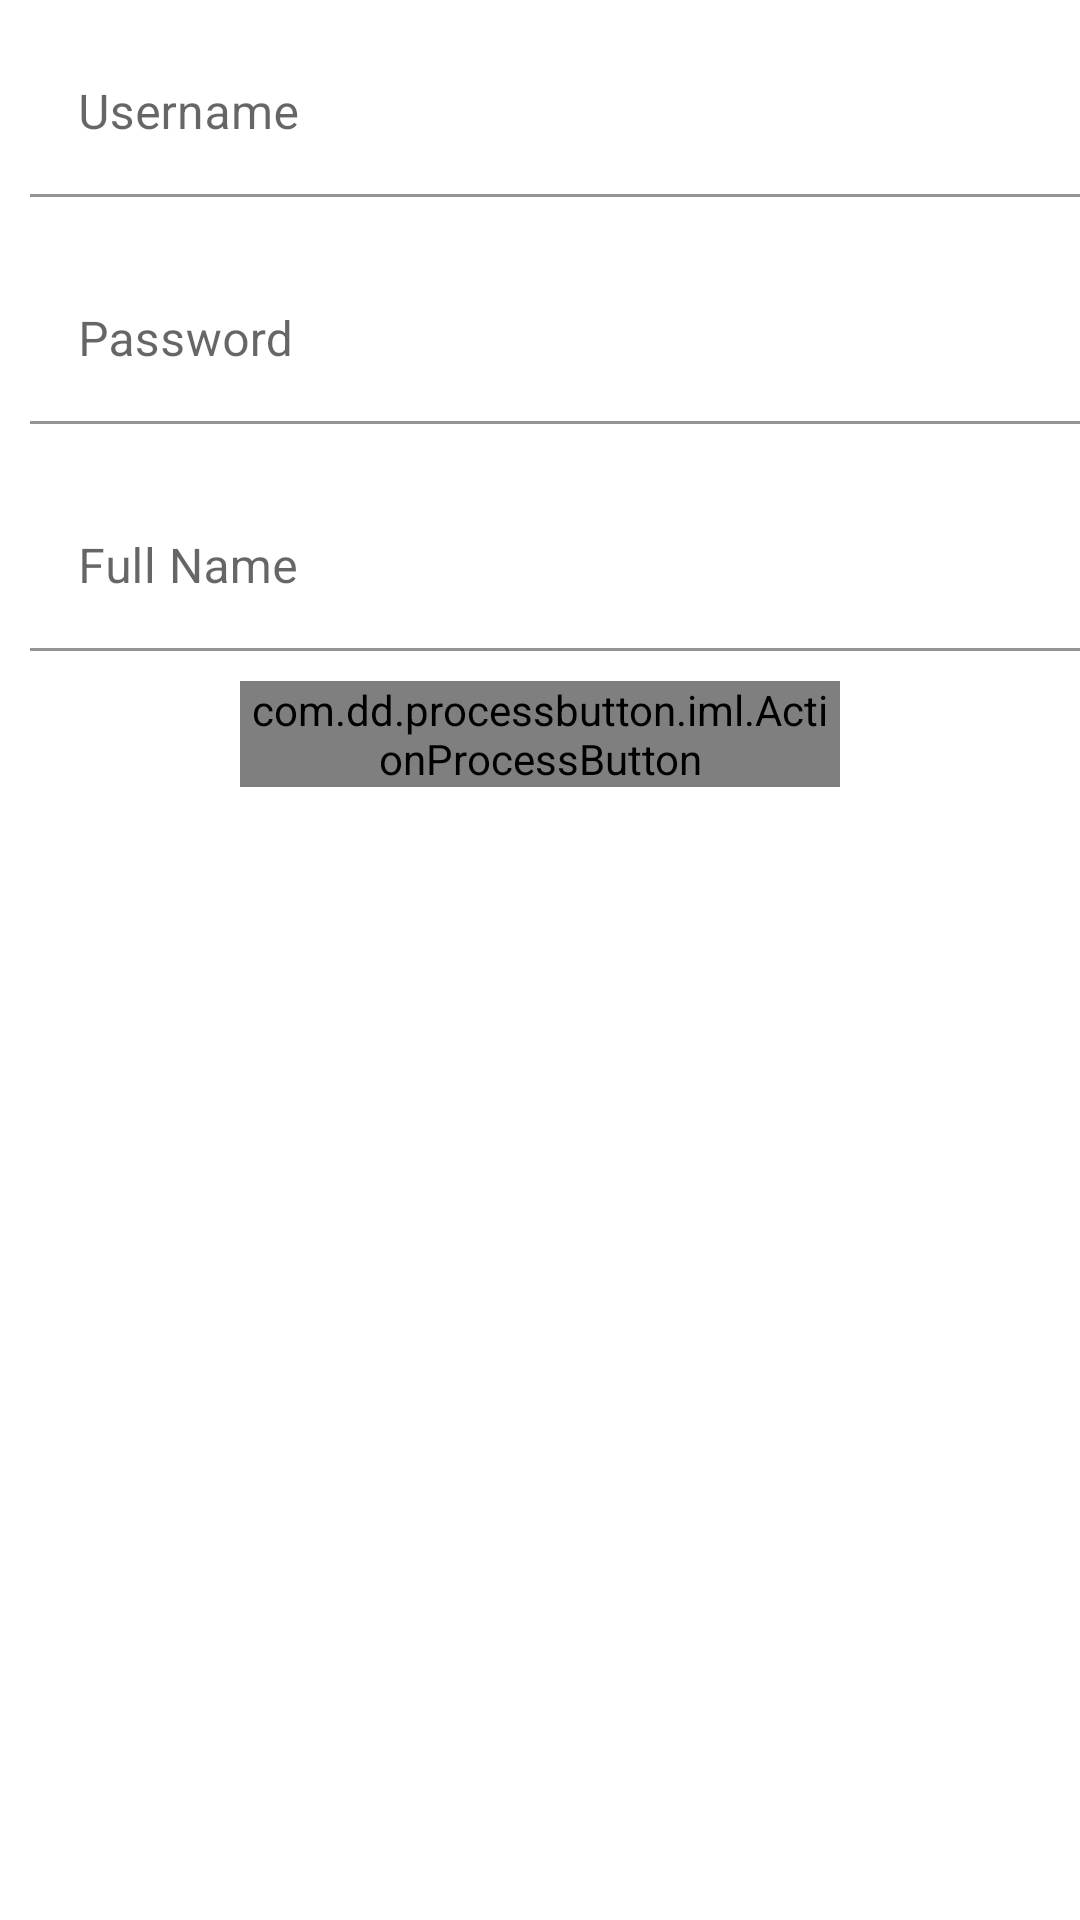

This screen was rendered from an Android layout file. Write that file and the resources it references.
<!-- AndroidManifest.xml: application theme Theme.TYPENOTES -->
<!-- res/layout/activity_register.xml -->
<?xml version="1.0" encoding="utf-8"?>
<LinearLayout xmlns:android="http://schemas.android.com/apk/res/android"
    xmlns:app="http://schemas.android.com/apk/res-auto"
    xmlns:tools="http://schemas.android.com/tools"
    android:layout_width="match_parent"
    android:layout_height="match_parent"
    android:orientation="vertical"
    tools:context=".RegisterActivity">

    <com.google.android.material.textfield.TextInputLayout
        android:layout_width="409dp"
        android:layout_height="wrap_content"
        tools:layout_editor_absoluteX="1dp"
        tools:layout_editor_absoluteY="242dp"
        app:boxBackgroundColor="@color/white"
        android:padding="10dp">

        <com.google.android.material.textfield.TextInputEditText
            android:layout_width="match_parent"
            android:layout_height="wrap_content"
            android:id="@+id/username_reg"
            android:inputType="textEmailAddress"
            android:hint="Username" />
    </com.google.android.material.textfield.TextInputLayout>

    <com.google.android.material.textfield.TextInputLayout
        android:layout_width="409dp"
        android:layout_height="wrap_content"
        app:boxBackgroundColor="#FFFFFF"
        tools:layout_editor_absoluteX="1dp"
        tools:layout_editor_absoluteY="242dp"
        android:padding="10dp">

        <com.google.android.material.textfield.TextInputEditText
            android:id="@+id/password_reg"
            android:layout_width="match_parent"
            android:layout_height="wrap_content"
            android:inputType="textPassword"
            android:hint="Password" />
    </com.google.android.material.textfield.TextInputLayout>

    <com.google.android.material.textfield.TextInputLayout
        android:layout_width="409dp"
        android:layout_height="wrap_content"
        app:boxBackgroundColor="#FFFFFF"
        tools:layout_editor_absoluteX="1dp"
        tools:layout_editor_absoluteY="242dp"
        android:padding="10dp">

        <com.google.android.material.textfield.TextInputEditText
            android:id="@+id/fullname"
            android:layout_width="match_parent"
            android:layout_height="wrap_content"
            android:inputType="text"
            android:hint="Full Name" />
    </com.google.android.material.textfield.TextInputLayout>

    <com.dd.processbutton.iml.ActionProcessButton
        android:layout_width="200dp"
        android:layout_height="wrap_content"
        android:text="Register"
        android:textColor="@color/white"
        android:layout_gravity="center"
        app:pb_colorComplete="@color/green_complete"
        app:pb_colorError="@color/red_error"
        app:pb_colorNormal="@color/blue_normal"
        app:pb_colorPressed="@color/blue_pressed"
        app:pb_colorProgress="@color/purple_progress"
        app:pb_textProgress="Loading"
        android:id="@+id/reg_btn" />

</LinearLayout>
<!-- resources referenced by this layout -->
<resources>
  <color name="white">#FFFFFFFF</color>
  <style name="Theme.TYPENOTES" parent="Theme.MaterialComponents.DayNight.DarkActionBar">
          
          <item name="colorPrimary">@color/yellow_700</item>
          <item name="colorPrimaryVariant">@color/yellow_500</item>
          <item name="colorOnPrimary">@color/white</item>
          
          <item name="colorSecondary">@color/teal_200</item>
          <item name="colorSecondaryVariant">@color/teal_700</item>
          <item name="colorOnSecondary">@color/black</item>
          
          <item name="android:statusBarColor" tools:targetApi="l">?attr/colorPrimaryVariant</item>
          
      </style>
  <color name="yellow_700">#FBC02D</color>
  <color name="yellow_500">#ECA025</color>
  <color name="teal_200">#FF03DAC5</color>
  <color name="teal_700">#FF018786</color>
  <color name="black">#FF000000</color>
</resources>
